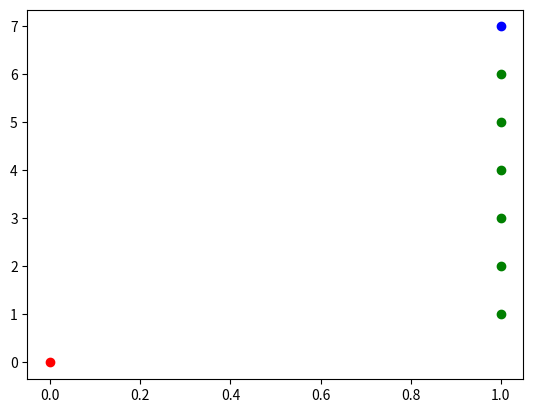

Reproduce this figure in Python.
import numpy as np
import random
import math
from matplotlib import pyplot as plt

class KnnKMeans:
    def __init__(self, n_clusters=3):
        self.n_clusters = n_clusters
        self.clusters = []
        for i in range(n_clusters):
            self.clusters.append(set())
        
    def fit(self, X_train, threshold):
        cluster_index = 0
        for point in X_train:
            closest_cluster_index = 0
            min_distance = math.inf
            found = False
            
            i = 0
            while i<=cluster_index:
                if(len(self.clusters[i])==0):
                    i+=1
                    continue
                tmp = math.inf
                for pt in self.clusters[i]:
                    dist = self.calculate_distance(point, pt)
                    if(dist<tmp):
                        tmp = dist
                if tmp<min_distance:
                    if tmp<=threshold:
                        found = True
                    min_distance = tmp
                    closest_cluster_index = i
                i+=1
            
            print(point, "-> ", "clusters: ", self.clusters)
            
            if(found==True):    
                self.clusters[closest_cluster_index].add(tuple(point))
            else:
                if(cluster_index<=self.n_clusters-1):
                    self.clusters[cluster_index].add(tuple(point))
                    if(cluster_index<self.n_clusters-1):
                        cluster_index +=1
                else:
                    self.clusters[closest_cluster_index].add(tuple(point))
               
                
    def calculate_distance(self, point, data):
        # print(point, data)
        return np.sqrt(np.sum((np.array(point) - np.array(data))**2))
    

kmeans = KnnKMeans(n_clusters=3)
X_train = [[0,0],[1,7],[1,6],[1,1],[1,1],[1, 2], [1,3], [1,4], [1,5]]
kmeans.fit(X_train, 0)

X = []
Y = []

for cluster in kmeans.clusters:
    print(cluster)
    temp_x = []
    temp_y = []
    for elem in cluster:
        temp_x.append(elem[0])
        temp_y.append(elem[1])
    X.append(temp_x)
    Y.append(temp_y)
  
    
plt.scatter(X[0], Y[0], color='red')
plt.scatter(X[1], Y[1], color='blue')
plt.scatter(X[2], Y[2], color='green')
plt.show()

# View results
